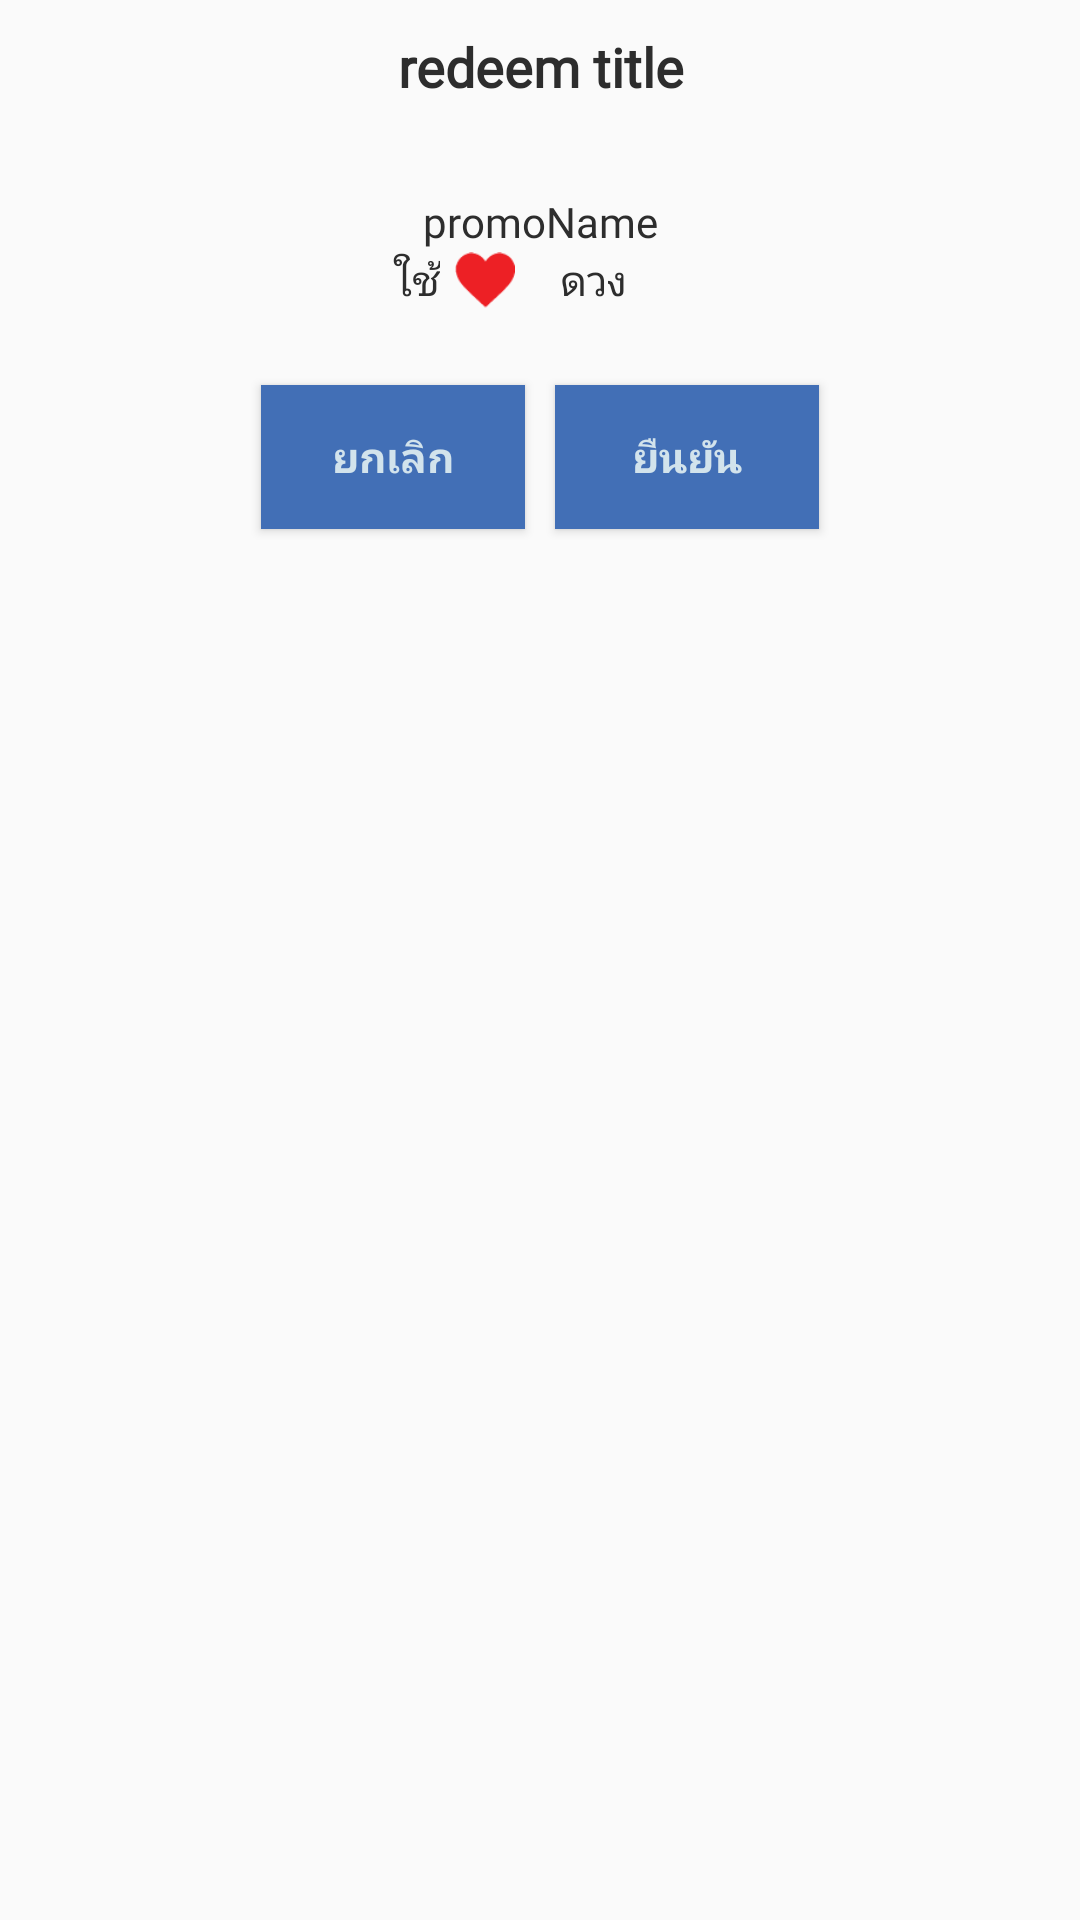

Here is an Android app screen rendered from its layout file. Give the layout XML and the strings, colors and styles it references.
<!-- AndroidManifest.xml: application theme AppTheme -->
<!-- res/layout/redeem.xml -->
<?xml version="1.0" encoding="utf-8"?>
<LinearLayout
    xmlns:android="http://schemas.android.com/apk/res/android"
    xmlns:app="http://schemas.android.com/apk/res-auto"
    android:layout_width="match_parent"
    android:layout_height="match_parent"
    android:orientation="vertical"
    android:padding="10dp">


    <TextView
        android:id="@+id/redeem_title"
        android:layout_width="match_parent"
        android:layout_height="wrap_content"
        android:layout_marginBottom="30dp"
        android:fontFamily="@font/sukhumvit_medium"
        android:gravity="center"
        android:text="redeem title"
        android:textColor="@color/colorLetterDark"
        android:textSize="18sp"
        android:textStyle="bold" />


    <TextView
        android:id="@+id/redeem_name"
        android:layout_width="match_parent"
        android:layout_height="wrap_content"
        android:fontFamily="@font/sukhumvit_medium"
        android:textColor="@color/colorLetterDark"
        android:gravity="center"
        android:text="promoName" />


    <LinearLayout
        android:id="@+id/linearLayout13"
        android:layout_width="match_parent"
        android:layout_height="20dp"
        android:gravity="center"
        android:orientation="horizontal"
        android:paddingRight="20dp">



        <TextView
            android:id="@+id/unit"
            android:layout_width="wrap_content"
            android:layout_height="match_parent"
            android:background="@android:color/transparent"
            android:fontFamily="@font/sukhumvit_bold"
            android:layout_marginRight="5dp"
            android:gravity="center"
            android:text="ใช้"
            android:textColor="@color/colorLetterDark" />

        <ImageView
            android:id="@+id/redeem_heart"
            android:layout_width="20dp"
            android:layout_height="20dp"
            android:layout_marginRight="5dp"
            app:srcCompat="@drawable/heart" />

        <TextView
            android:id="@+id/redeem_amount"
            android:layout_width="wrap_content"
            android:layout_height="match_parent"
            android:layout_marginRight="10dp"
            android:background="@android:color/transparent"
            android:fontFamily="@font/sukhumvit_bold"
            android:gravity="center"
            android:textColor="@color/colorLetterDark" />
        <TextView
            android:id="@+id/unit"
            android:layout_width="wrap_content"
            android:layout_height="match_parent"
            android:background="@android:color/transparent"
            android:fontFamily="@font/sukhumvit_bold"
            android:gravity="center"
            android:text="ดวง"
            android:textColor="@color/colorLetterDark" />

    </LinearLayout>

    <LinearLayout
        android:layout_width="match_parent"
        android:layout_height="wrap_content"
        android:layout_marginTop="20dp"
        android:gravity="center"
        android:orientation="horizontal">

        <Button
            android:id="@+id/redeem_cancel"
            android:layout_width="wrap_content"
            android:layout_height="wrap_content"
            style="@style/dialog_btn"
            android:text="ยกเลิก"
            />
        <Button
            android:id="@+id/redeem_btn"
            android:layout_width="wrap_content"
            android:layout_height="wrap_content"
            style="@style/dialog_btn"
            android:text="ยืนยัน"
            />


    </LinearLayout>

</LinearLayout>
<!-- resources referenced by this layout -->
<resources>
  <color name="colorLetterDark">#2D2D2D</color>
  <!-- drawable heart: png bitmap (drawable, 677 bytes) -->
  <style name="dialog_btn">
          <item name="android:background">@color/colorBackground</item>
          <item name="android:textColor">@color/colorLetterlight</item>
          <item name="android:textStyle">bold</item>
          <item name="android:layout_margin">5dp</item>
          <item name="android:fontFamily">@font/sukhumvit_bold</item>
      </style>
  <style name="AppTheme" parent="Theme.AppCompat.Light.NoActionBar">
          
          <item name="colorPrimary">@color/colorPrimary</item>
          <item name="colorPrimaryDark">@color/colorPrimaryDark</item>
          <item name="colorAccent">@color/colorAccent</item>
  
          <item name="android:windowTranslucentNavigation">false</item>
          <item name="android:windowNoTitle">true</item>
          <item name="android:windowActionBar">true</item>
          <item name="android:windowFullscreen">true</item>
          <item name="android:windowContentOverlay">@null</item>
          <item name="android:windowDrawsSystemBarBackgrounds">false</item>
      </style>
  <color name="colorBackground">#426FB6</color>
  <color name="colorLetterlight">#D2E3EC</color>
  <color name="colorPrimary">#6200EE</color>
  <color name="colorPrimaryDark">#3700B3</color>
  <color name="colorAccent">#03DAC5</color>
</resources>
